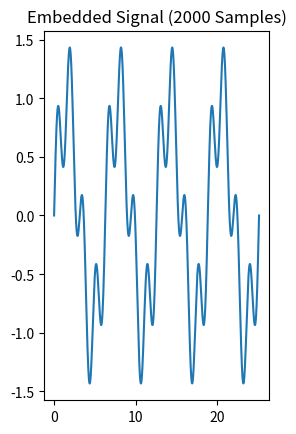

Recreate this plot in Python.
""" Generate simulated sensor data with a randomly place signal embedded. The signal is non-trivial and embedded in a
random location.  Several files are generated so that there is some variance in the location for testing.  The noise is
of additive Gaussian type.
"""

import numpy as np
import matplotlib.pyplot as plt
import string

N=20000
Noise_Parameters={'Mean': 0.0, 'Variance': 0.8}
Noise = Noise_Parameters['Variance'] * np.random.randn(N) + Noise_Parameters['Mean']

# Compute the signal with a specific signal length.
Signal_Length=int(0.10 * N)
x = np.linspace(0, 8 * np.pi, Signal_Length)
Signal = np.sin(x)+0.5*np.sin(4*x)
plt.subplot(2,2,(1,3))
plt.plot(x,Signal)
plt.title('Embedded Signal (%d Samples)'%len(Signal))


Datasets=list(string.ascii_uppercase)
Signal_Filename='Signal_%05d.csv'%Signal_Length
np.savetxt(Signal_Filename, Signal)
for D in Datasets:
    Punctuated_Signal_Filename = 'Signal_%1s_PUNCT_%05d_S%05d.csv'%(D,N,Signal_Length)
    Embedded_Signal_Filename = 'Signal_%1s_EMBED_%05d_S%05d.csv'%(D,N,Signal_Length)

    # In a random location, embed the signal.
    Location = np.random.randint(0, N - Signal_Length)
    Noise_Punctured_Signal = np.copy(Noise)
    Noise_Punctured_Signal[Location:(Location + Signal_Length)] = Signal
    np.savetxt(Punctuated_Signal_Filename, Noise_Punctured_Signal, delimiter=',')

    # In the same random location, embed the signal directly within the noise.
    Embedded_Signal=np.copy(Noise)
    Embedded_Signal[Location:(Location + Signal_Length)] += Signal
    np.savetxt(Embedded_Signal_Filename, Embedded_Signal, delimiter=',')
